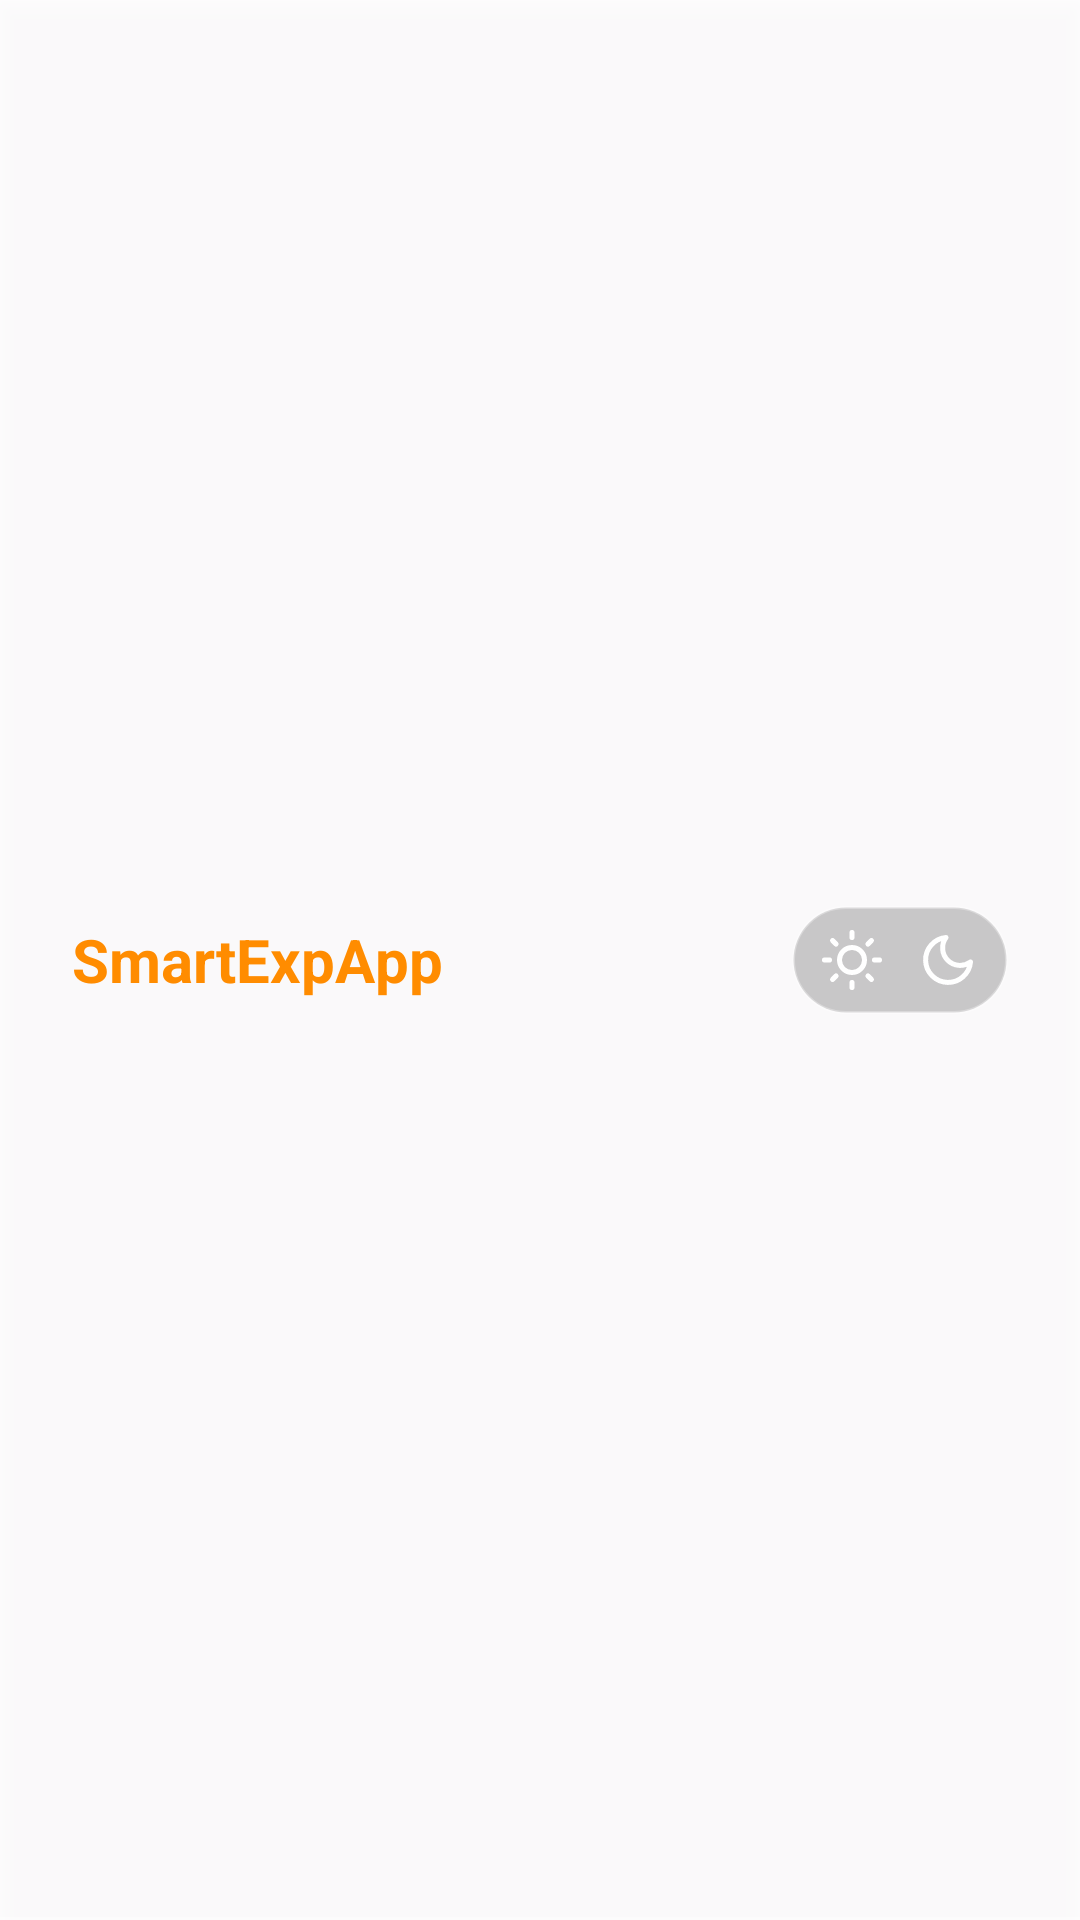

Produce the Android XML layout that renders to this screen, including the resource entries it uses.
<!-- AndroidManifest.xml: application theme Theme.SmartExpApp -->
<!-- res/layout/include_top_bar.xml -->
<?xml version="1.0" encoding="utf-8"?>
<LinearLayout xmlns:android="http://schemas.android.com/apk/res/android"
    xmlns:app="http://schemas.android.com/apk/res-auto"
    android:id="@+id/topBar"
    android:layout_width="match_parent"
    android:layout_height="64dp"
    android:background="@drawable/bg_glass_header"
    android:elevation="4dp"
    android:gravity="center_vertical"
    android:orientation="horizontal"
    android:paddingStart="24dp"
    android:paddingEnd="24dp">

    <ImageButton
        android:id="@+id/topActionMenu"
        android:layout_width="48dp"
        android:layout_height="48dp"
        android:background="?attr/selectableItemBackgroundBorderless"
        android:contentDescription="@string/app_name"
        android:padding="10dp"
        android:scaleType="center"
        android:src="@drawable/ic_menu_three_lines"
        android:visibility="gone"
        android:layout_marginEnd="8dp"
        app:tint="@color/smart_primary_container" />

    <TextView
        android:id="@+id/topTitle"
        android:layout_width="0dp"
        android:layout_height="wrap_content"
        android:layout_weight="1"
        android:layout_marginStart="0dp"
        android:text="@string/app_name_chrome"
        android:textColor="@color/smart_primary_container"
        android:textSize="20sp"
        android:textStyle="bold" />

    
    <FrameLayout
        android:id="@+id/topActionArchive"
        android:layout_width="48dp"
        android:layout_height="48dp"
        android:layout_marginStart="8dp"
        android:layout_marginEnd="8dp"
        android:background="@drawable/bg_search_circle"
        android:clickable="true"
        android:focusable="true"
        android:foreground="?attr/selectableItemBackgroundBorderless"
        android:visibility="gone"
        android:contentDescription="@string/history_title">

        <ImageView
            android:layout_width="20dp"
            android:layout_height="20dp"
            android:layout_gravity="center"
            android:src="@drawable/ic_archive"
            android:contentDescription="@string/history_title" />
    </FrameLayout>

    
    <LinearLayout
        android:id="@+id/themeTogglePill"
        android:layout_width="72dp"
        android:layout_height="36dp"
        android:layout_marginEnd="0dp"
        android:background="@drawable/bg_theme_toggle_pill"
        android:gravity="center"
        android:orientation="horizontal"
        android:padding="2dp"
        android:clickable="true"
        android:focusable="true"
        android:contentDescription="@string/toggle_theme">

        
        <FrameLayout
            android:id="@+id/btnToggleLightMode"
            android:importantForAccessibility="no"
            android:layout_width="32dp"
            android:layout_height="32dp"
            android:clickable="true"
            android:focusable="true"
            android:foreground="?attr/selectableItemBackgroundBorderless">

            
            <View
                android:id="@+id/themeToggleSunBg"
                android:layout_width="match_parent"
                android:layout_height="match_parent"
                android:background="@drawable/bg_theme_active_circle"
                android:visibility="gone" />

            <ImageView
                android:id="@+id/themeToggleSunIcon"
                android:importantForAccessibility="no"
                android:layout_width="match_parent"
                android:layout_height="match_parent"
                android:layout_gravity="center"
                android:padding="6dp"
                android:src="@drawable/ic_theme_sun" />
        </FrameLayout>

        
        <FrameLayout
            android:id="@+id/btnToggleDarkMode"
            android:importantForAccessibility="no"
            android:layout_width="32dp"
            android:layout_height="32dp"
            android:clickable="true"
            android:focusable="true"
            android:foreground="?attr/selectableItemBackgroundBorderless">

            
            <View
                android:id="@+id/themeToggleMoonBg"
                android:layout_width="match_parent"
                android:layout_height="match_parent"
                android:background="@drawable/bg_theme_active_circle"
                android:visibility="gone" />

            <ImageView
                android:id="@+id/themeToggleMoonIcon"
                android:importantForAccessibility="no"
                android:layout_width="match_parent"
                android:layout_height="match_parent"
                android:layout_gravity="center"
                android:padding="6dp"
                android:src="@drawable/ic_theme_moon" />
        </FrameLayout>
    </LinearLayout>

</LinearLayout>
<!-- resources referenced by this layout -->
<resources>
  <color name="smart_primary_container">#FF8C00</color>
  <!-- drawable bg_glass_header (drawable) -->
  <?xml version="1.0" encoding="utf-8"?>
  <layer-list xmlns:android="http://schemas.android.com/apk/res/android">
      
      <item>
          <shape>
              <solid android:color="@color/smart_glass_surface_strong" />
          </shape>
      </item>
      
      <item android:left="-2dp" android:right="-2dp" android:top="-2dp">
          <shape>
              <stroke
                  android:width="1dp"
                  android:color="@color/smart_glass_stroke" />
          </shape>
      </item>
  </layer-list>
  <!-- drawable bg_search_circle (drawable) -->
  <?xml version="1.0" encoding="utf-8"?>
  <shape xmlns:android="http://schemas.android.com/apk/res/android" android:shape="oval">
      <solid android:color="@color/smart_glass_surface" />
      <stroke
          android:width="1dp"
          android:color="@color/smart_glass_stroke" />
  </shape>
  <!-- drawable bg_theme_active_circle (drawable) -->
  <?xml version="1.0" encoding="utf-8"?>
  <shape xmlns:android="http://schemas.android.com/apk/res/android" android:shape="oval">
      <solid android:color="@color/smart_primary_container" />
  </shape>
  <!-- drawable bg_theme_toggle_pill (drawable) -->
  <?xml version="1.0" encoding="utf-8"?>
  <shape xmlns:android="http://schemas.android.com/apk/res/android">
      <solid android:color="#33000000" />
      <stroke
          android:width="1dp"
          android:color="@color/smart_glass_stroke" />
      <corners android:radius="20dp" />
  </shape>
  <!-- drawable ic_menu_three_lines (drawable) -->
  <?xml version="1.0" encoding="utf-8"?>
  <vector xmlns:android="http://schemas.android.com/apk/res/android"
      android:width="24dp"
      android:height="24dp"
      android:viewportWidth="24"
      android:viewportHeight="24">
      <path
          android:fillColor="@android:color/transparent"
          android:pathData="M6,7L18,7M6,12L16,12M6,17L18,17"
          android:strokeWidth="2"
          android:strokeColor="@color/smart_primary_container"
          android:strokeLineCap="round" />
  </vector>
  <!-- drawable ic_theme_moon (drawable) -->
  <vector xmlns:android="http://schemas.android.com/apk/res/android"
      android:width="24dp"
      android:height="24dp"
      android:viewportWidth="24"
      android:viewportHeight="24">
    <path
        android:fillColor="#00000000"
        android:strokeColor="#FFFFFF"
        android:strokeWidth="2"
        android:strokeLineCap="round"
        android:strokeLineJoin="round"
        android:pathData="M21,12.79A9,9 0,1 1,11.21,3 7,7 0,0 0,21 12.79z" />
  </vector>
  <string name="app_name">SmartExpApp</string>
  <string name="app_name_chrome">SmartExpApp</string>
  <string name="history_title">History</string>
  <string name="toggle_theme">Toggle Light/Dark Theme</string>
  <style name="Theme.SmartExpApp" parent="Base.Theme.SmartExpApp" />
  <color name="smart_glass_surface_strong">#E6FFFFFF</color>
  <color name="smart_glass_stroke">#4DFFFFFF</color>
  <color name="smart_glass_surface">#99FFFFFF</color>
  <color name="smart_surface">#FFFFFF</color>
  <color name="smart_on_primary">#FFFFFF</color>
  <color name="smart_secondary">#5F5E5E</color>
  <color name="smart_tertiary">#85CFFF</color>
  <color name="smart_on_tertiary">#001E2E</color>
  <color name="smart_tertiary_container">#004C6C</color>
  <color name="smart_on_surface">#1A1C1C</color>
  <color name="smart_error">#BA1A1A</color>
</resources>
